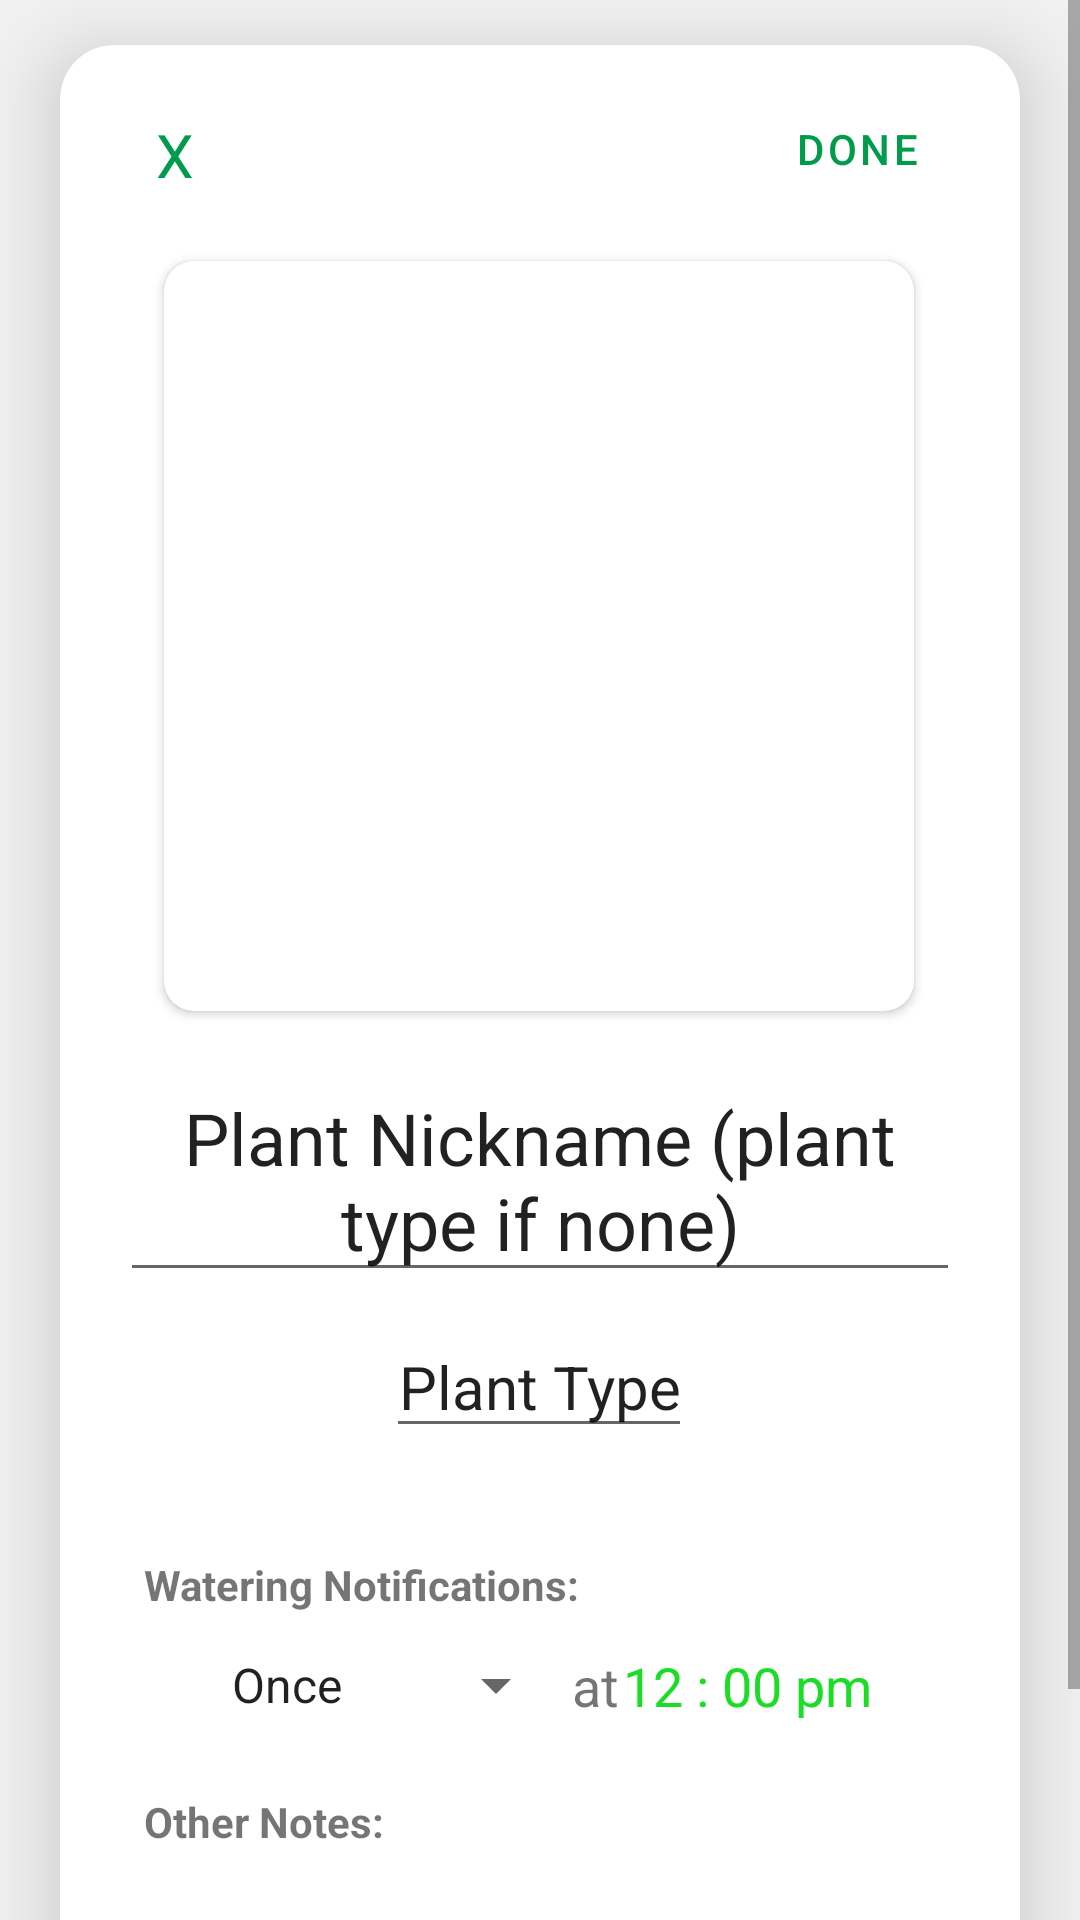

Produce the Android XML layout that renders to this screen, including the resource entries it uses.
<!-- AndroidManifest.xml: application theme Theme.Bloomi -->
<!-- res/layout/activity_edit_plant.xml -->
<?xml version="1.0" encoding="utf-8"?>
<ScrollView xmlns:android="http://schemas.android.com/apk/res/android"
    xmlns:app="http://schemas.android.com/apk/res-auto"
    xmlns:tools="http://schemas.android.com/tools"
    android:layout_width="match_parent"
    android:layout_height="match_parent"
    android:background="#F1F1F1"
    tools:context=".EditPlant">

    
    <androidx.cardview.widget.CardView
        android:id="@+id/gardenCard"
        android:layout_width="match_parent"
        android:layout_height="wrap_content"
        android:layout_marginHorizontal="20dp"
        android:layout_marginVertical="15dp"
        app:cardCornerRadius="18dp"
        app:cardElevation="15dp"
        app:layout_constraintBottom_toBottomOf="parent"
        app:layout_constraintEnd_toEndOf="parent"
        app:layout_constraintStart_toStartOf="parent"
        app:layout_constraintTop_toTopOf="parent">

        <androidx.constraintlayout.widget.ConstraintLayout
            android:layout_width="match_parent"
            android:layout_height="wrap_content"
            android:paddingHorizontal="16dp"
            android:paddingVertical="15dp">

            <EditText
                android:id="@+id/edtEditName"
                android:layout_width="280dp"
                android:layout_height="wrap_content"
                android:layout_centerHorizontal="true"
                android:layout_marginStart="24dp"
                android:layout_marginTop="16dp"
                android:layout_marginEnd="24dp"
                android:text="Plant Nickname (plant type if none)"
                android:textAlignment="center"
                android:textSize="24sp"
                app:layout_constraintEnd_toEndOf="parent"
                app:layout_constraintStart_toStartOf="parent"
                app:layout_constraintTop_toBottomOf="@id/imageWrapper" />

            <androidx.cardview.widget.CardView
                android:id="@+id/imageWrapper"
                android:layout_width="250dp"
                android:layout_height="250dp"
                android:layout_marginTop="20dp"
                android:padding="0dp"
                app:cardCornerRadius="10dp"
                app:layout_constraintEnd_toEndOf="parent"
                app:layout_constraintHorizontal_bias="0.494"
                app:layout_constraintStart_toStartOf="parent"
                app:layout_constraintTop_toBottomOf="@+id/btnDone">

                <ImageView
                    android:id="@+id/plantImage"
                    android:layout_width="match_parent"
                    android:layout_height="match_parent"
                    android:src="@drawable/ic_launcher_background" />

            </androidx.cardview.widget.CardView>

            <Button
                android:id="@+id/btnDone"
                style="@style/Widget.MaterialComponents.Button.TextButton"
                android:layout_width="69dp"
                android:layout_height="35dp"
                android:layout_marginTop="2dp"
                android:text="Done"
                app:layout_constraintEnd_toEndOf="parent"
                app:layout_constraintHorizontal_bias="0.984"
                app:layout_constraintStart_toStartOf="parent"
                app:layout_constraintTop_toTopOf="parent" />

            <Button
                android:id="@+id/btnEditCancel"
                style="@style/Widget.MaterialComponents.Button.TextButton"
                android:layout_width="44dp"
                android:layout_height="48dp"
                android:fontFamily="@font/montserrat"
                android:text="@string/x"
                android:textSize="20sp"
                app:iconPadding="0dp"
                app:layout_constraintBottom_toBottomOf="@+id/btnDone"
                app:layout_constraintStart_toStartOf="parent"
                app:layout_constraintTop_toTopOf="@+id/btnDone"
                app:layout_constraintVertical_bias="0.384" />

            <EditText
                android:id="@+id/edtEditType"
                android:layout_width="wrap_content"
                android:layout_height="wrap_content"
                android:layout_marginTop="8dp"
                android:text="Plant Type"
                android:textAlignment="center"
                android:textSize="20sp"
                app:layout_constraintEnd_toEndOf="parent"
                app:layout_constraintHorizontal_bias="0.498"
                app:layout_constraintStart_toStartOf="parent"
                app:layout_constraintTop_toBottomOf="@+id/edtEditName" />

            <TextView
                android:id="@+id/plantWatering"
                android:layout_width="wrap_content"
                android:layout_height="wrap_content"
                android:layout_marginStart="12dp"
                android:layout_marginTop="36dp"
                android:text="@string/watering_notifs"
                android:textStyle="bold"
                app:layout_constraintStart_toStartOf="parent"
                app:layout_constraintTop_toBottomOf="@+id/edtEditType" />

            <Spinner
                android:id="@+id/editFrequency"
                android:layout_width="120dp"
                android:layout_height="wrap_content"
                android:layout_marginStart="32dp"
                android:layout_marginTop="12dp"
                android:entries="@array/frequency"
                android:textColor="@color/purple_700"
                android:textSize="18sp"
                app:layout_constraintEnd_toStartOf="@+id/editAt"
                app:layout_constraintHorizontal_bias="0.5"
                app:layout_constraintStart_toStartOf="parent"
                app:layout_constraintTop_toBottomOf="@+id/plantWatering" />

            <TextView
                android:id="@+id/editAt"
                android:layout_width="wrap_content"
                android:layout_height="wrap_content"
                android:text="@string/at"
                android:textSize="18sp"
                app:layout_constraintEnd_toStartOf="@+id/plantTime"
                app:layout_constraintHorizontal_bias="0.5"
                app:layout_constraintStart_toEndOf="@+id/editFrequency"
                app:layout_constraintTop_toTopOf="@+id/editFrequency" />

            <TextView
                android:id="@+id/plantTime"
                android:layout_width="wrap_content"
                android:layout_height="wrap_content"
                android:layout_marginEnd="32dp"
                android:text="12 : 00 pm"
                android:textColor="@color/purple_700"
                android:textSize="18sp"
                app:layout_constraintEnd_toEndOf="parent"
                app:layout_constraintHorizontal_bias="0.5"
                app:layout_constraintStart_toEndOf="@+id/editAt"
                app:layout_constraintTop_toTopOf="@+id/editAt" />

            <TextView
                android:id="@+id/plantOtherNotes"
                android:layout_width="wrap_content"
                android:layout_height="wrap_content"
                android:layout_marginTop="24dp"
                android:text="@string/other_notes"
                android:textStyle="bold"
                app:layout_constraintStart_toStartOf="@+id/plantWatering"
                app:layout_constraintTop_toBottomOf="@+id/editFrequency" />

            <EditText
                android:id="@+id/edtEditNotes"
                android:layout_width="300dp"
                android:layout_height="wrap_content"
                android:layout_marginTop="16dp"
                android:layout_marginBottom="40dp"
                android:inputType="textImeMultiLine"
                android:lineSpacingExtra="5sp"
                android:text="- Place in sunlight \n- Keep away from cats \n- Brag about to friends"
                android:textSize="17sp"
                app:layout_constraintBottom_toBottomOf="parent"
                app:layout_constraintEnd_toEndOf="parent"
                app:layout_constraintHorizontal_bias="0.494"
                app:layout_constraintStart_toStartOf="parent"
                app:layout_constraintTop_toBottomOf="@+id/plantOtherNotes" />

        </androidx.constraintlayout.widget.ConstraintLayout>

    </androidx.cardview.widget.CardView>

</ScrollView>
<!-- resources referenced by this layout -->
<resources>
  <array name="frequency">
          <item>Once</item>
          <item>Daily</item>
          <item>Weekly</item>
          <item>Every two weeks</item>
      </array>
  <color name="purple_700">#1CDD25</color>
  <string name="at">at</string>
  <string name="other_notes">Other Notes:</string>
  <string name="watering_notifs">Watering Notifications:</string>
  <string name="x">X</string>
  <style name="Theme.Bloomi" parent="Theme.MaterialComponents.DayNight.DarkActionBar">
          
          <item name="colorPrimary">@color/purple_500</item>
          <item name="colorPrimaryVariant">@color/purple_700</item>
          <item name="colorOnPrimary">@color/white</item>
          
          <item name="colorSecondary">@color/teal_200</item>
          <item name="colorSecondaryVariant">@color/teal_700</item>
          <item name="colorOnSecondary">@color/black</item>
          
          <item name="android:statusBarColor" tools:targetApi="l">?attr/colorPrimary</item>
          
      </style>
  <color name="purple_500">#009C4B</color>
  <color name="white">#FFFFFFFF</color>
  <color name="teal_200">#1BDD23</color>
  <color name="teal_700">#FF018786</color>
  <color name="black">#FF000000</color>
</resources>
